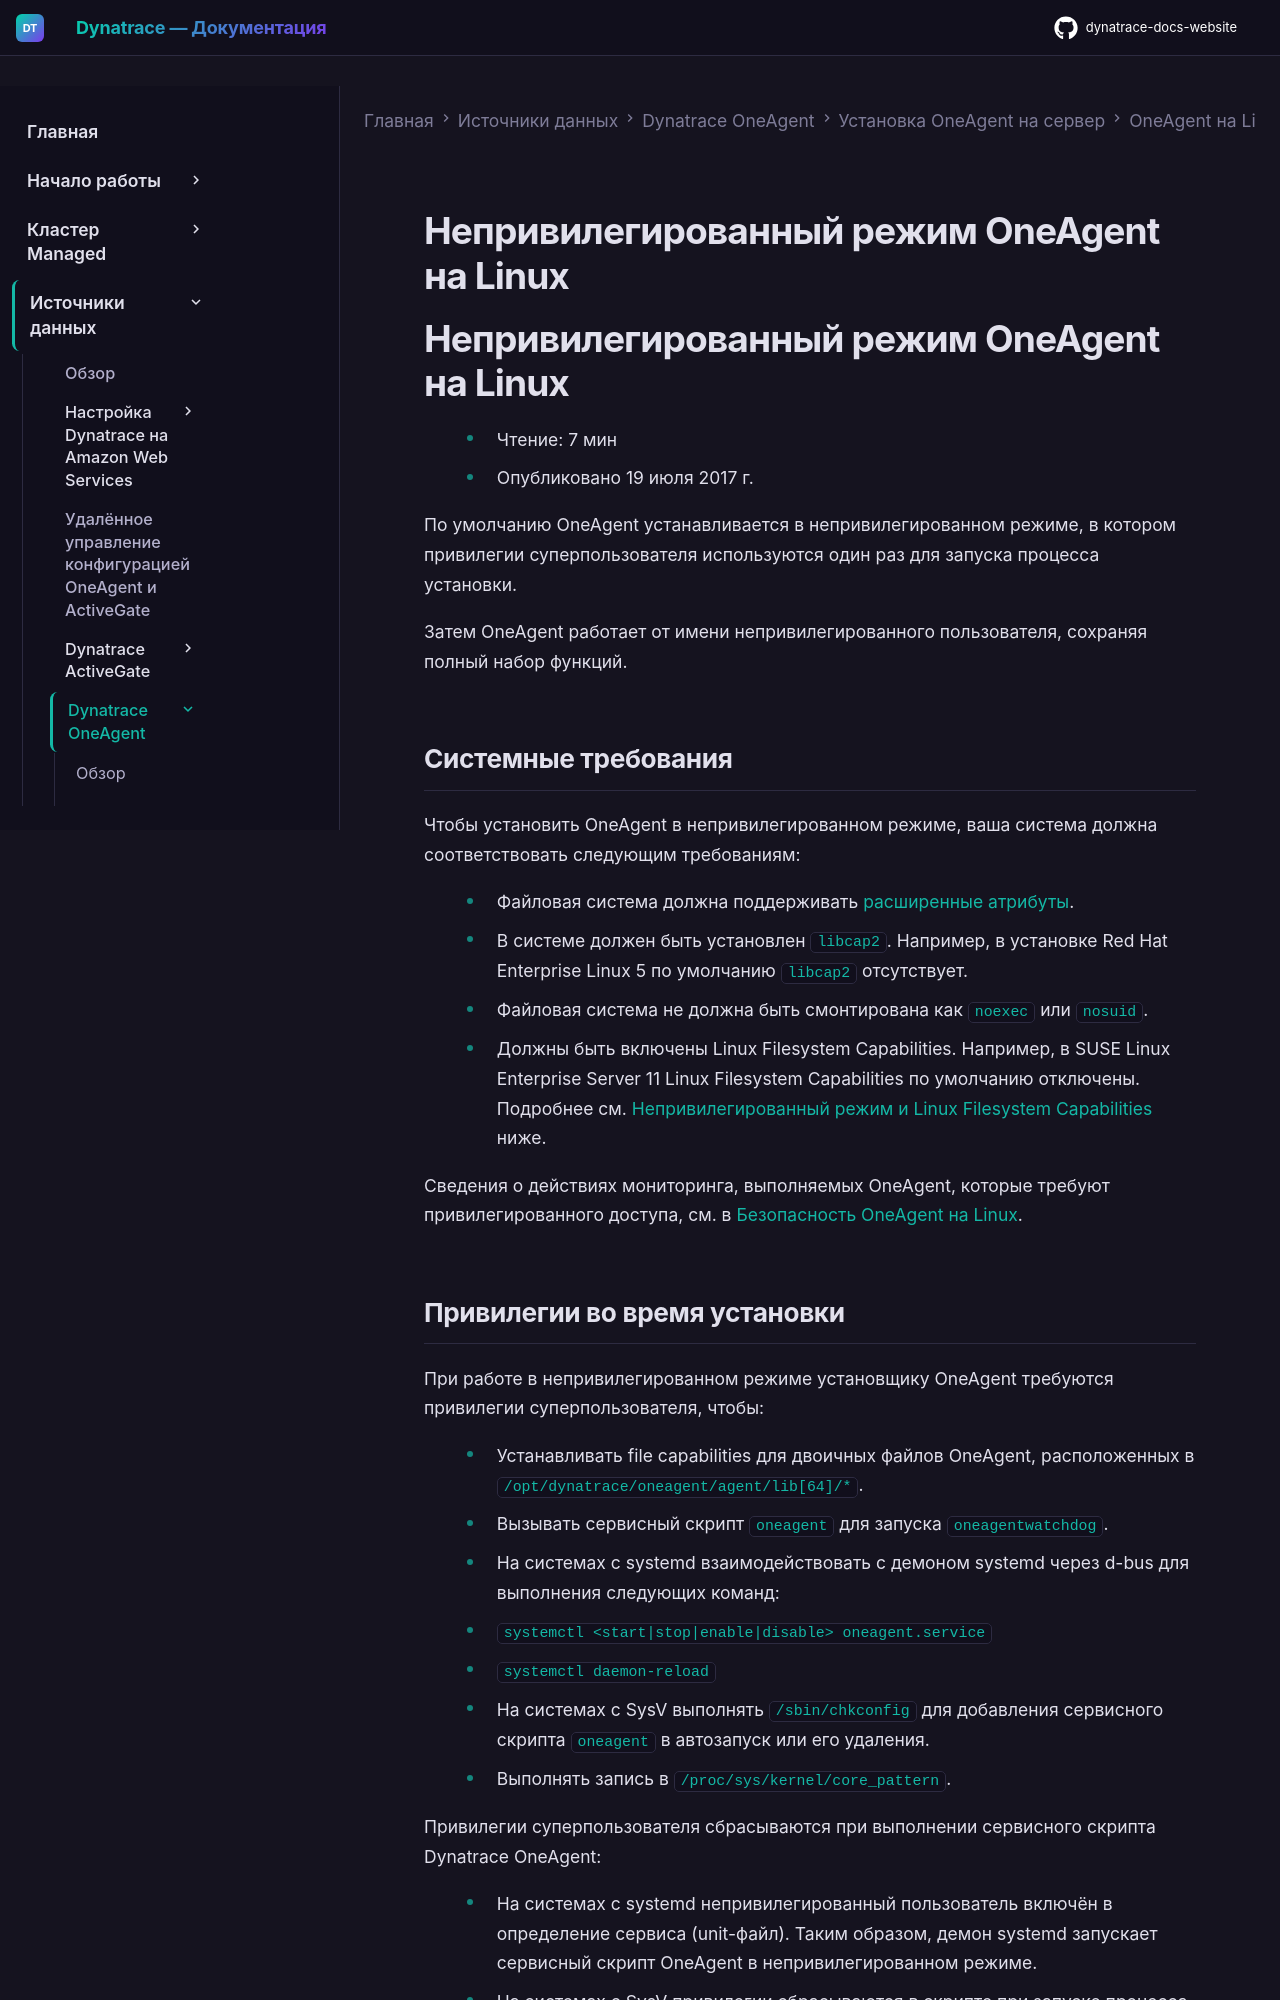

repository: Yerkebulan-Ardabayev/dynatrace-docs-website · page: managed-ru/ingest-from/dynatrace-oneagent/installation-and-operation/linux/installation/linux-non-privileged/index.html · generator: mkdocs

---
title: Непривилегированный режим OneAgent на Linux
source: https://docs.dynatrace.com/managed/ingest-from/dynatrace-oneagent/installation-and-operation/linux/installation/linux-non-privileged
scraped: 2026-05-12T11:05:37.916125
---

# Непривилегированный режим OneAgent на Linux

# Непривилегированный режим OneAgent на Linux

* Чтение: 7 мин
* Опубликовано 19 июля 2017 г.

По умолчанию OneAgent устанавливается в непривилегированном режиме, в котором привилегии суперпользователя используются один раз для запуска процесса установки.

Затем OneAgent работает от имени непривилегированного пользователя, сохраняя полный набор функций.

## Системные требования

Чтобы установить OneAgent в непривилегированном режиме, ваша система должна соответствовать следующим требованиям:

* Файловая система должна поддерживать [расширенные атрибуты](https://man7.org/linux/man-pages/man7/xattr.7.html).
* В системе должен быть установлен `libcap2`. Например, в установке Red Hat Enterprise Linux 5 по умолчанию `libcap2` отсутствует.
* Файловая система не должна быть смонтирована как `noexec` или `nosuid`.
* Должны быть включены Linux Filesystem Capabilities. Например, в SUSE Linux Enterprise Server 11 Linux Filesystem Capabilities по умолчанию отключены. Подробнее см. [Непривилегированный режим и Linux Filesystem Capabilities](#cap) ниже.

Сведения о действиях мониторинга, выполняемых OneAgent, которые требуют привилегированного доступа, см. в [Безопасность OneAgent на Linux](/managed/ingest-from/dynatrace-oneagent/installation-and-operation/linux/installation/oneagent-security-linux#permissions "Узнайте о безопасности Dynatrace OneAgent и изменениях, вносимых в вашу систему на базе Linux").

## Привилегии во время установки

При работе в непривилегированном режиме установщику OneAgent требуются привилегии суперпользователя, чтобы:

* Устанавливать file capabilities для двоичных файлов OneAgent, расположенных в `/opt/dynatrace/oneagent/agent/lib[64]/*`.
* Вызывать сервисный скрипт `oneagent` для запуска `oneagentwatchdog`.
* На системах с systemd взаимодействовать с демоном systemd через d-bus для выполнения следующих команд:

  + `systemctl <start|stop|enable|disable> oneagent.service`
  + `systemctl daemon-reload`
* На системах с SysV выполнять `/sbin/chkconfig` для добавления сервисного скрипта `oneagent` в автозапуск или его удаления.
* Выполнять запись в `/proc/sys/kernel/core_pattern`.

Привилегии суперпользователя сбрасываются при выполнении сервисного скрипта Dynatrace OneAgent:

* На системах с systemd непривилегированный пользователь включён в определение сервиса (unit-файл). Таким образом, демон systemd запускает сервисный скрипт OneAgent в непривилегированном режиме.
* На системах с SysV привилегии сбрасываются в скрипте при запуске процесса OneAgent Watchdog.
